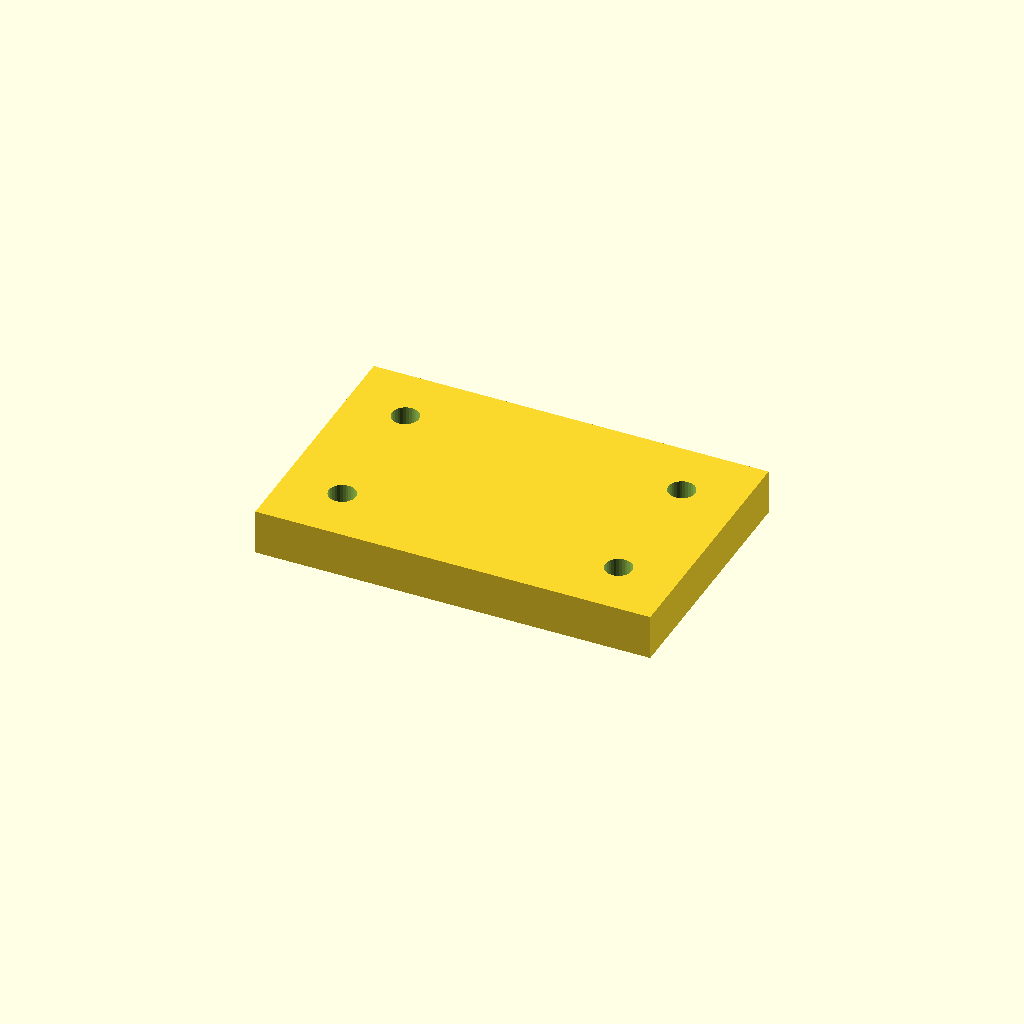
Cell 1 — every parameter at its default value.
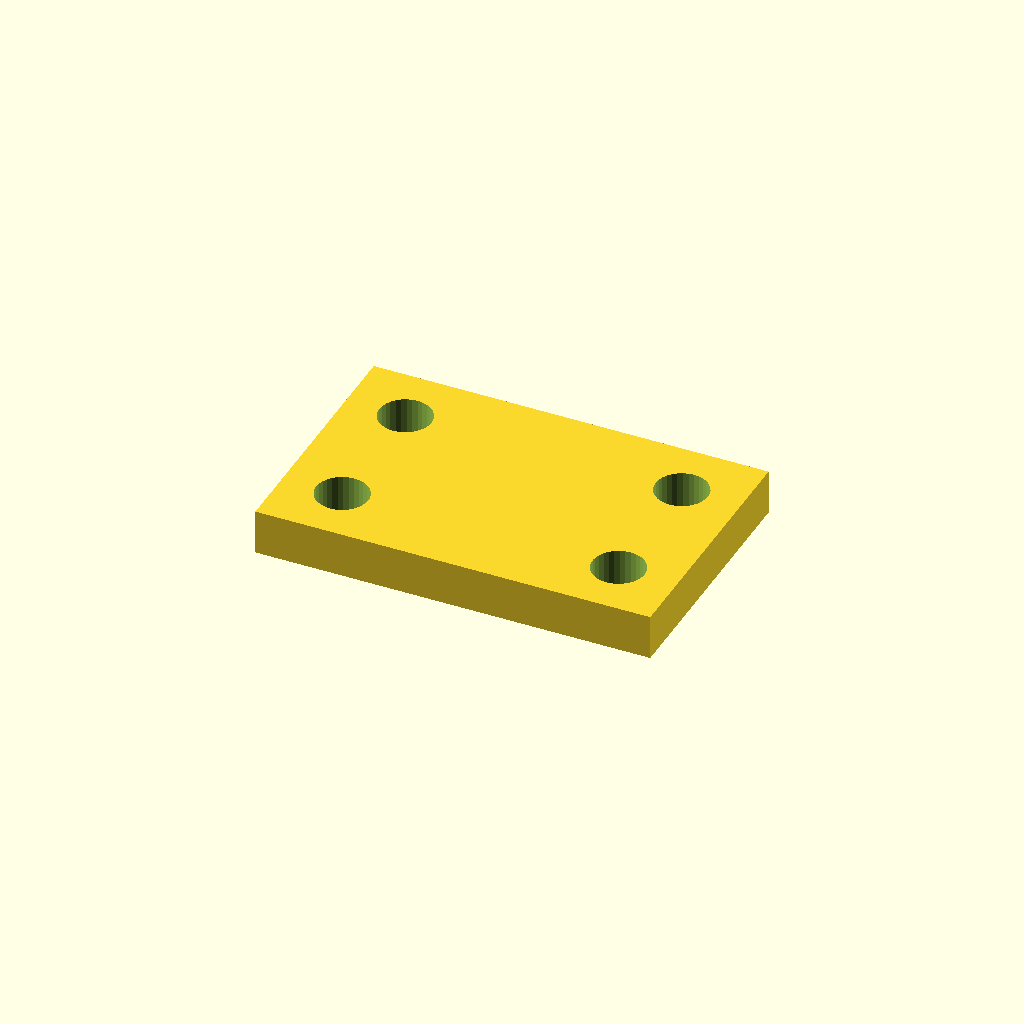
Cell 2: the same model with bore_d = 9.
One fixed orthographic camera (rotation 55°, 0°, 25°; colour scheme Cornfield) for every cell.
The OpenSCAD source (optional_data/data/place1/cornerplates/part_0097.scad):
$fn = 32;

// ----------------------------------------------------------------------
// Corner plate 70 x 45 x 8
// 4 holes, centres taken from the edge offset
// ----------------------------------------------------------------------

// --- parameters (mm) ---
plate = [70, 45, 8];     // overall size (x, y, z)
holes = 4;               // number of holes the drawing asks for
bore_d = 4.5;            // nominal hole diameter from the drawing
print_allowance = 0.25;  // clearance added for printing
edge = 10.5;             // hole centre offset from the plate edge

// --- derived feature positions (mm) ---
hole_d = bore_d + print_allowance;  // = 4.75   hole diameter as printed
corner_x = plate[0] / 2 - edge;     // = 24.5   corner hole X
corner_y = plate[1] / 2 - edge;     // = 12   corner hole Y
feature_centers = [
  [corner_x, corner_y],
  [-corner_x, corner_y],
  [-corner_x, -corner_y],
  [corner_x, -corner_y]
];   // hole centres the loop below drills

// plate outline, every hole drilled through with the same cutters
difference() {
  cube(plate, center = true);
  for (centre = feature_centers)
    translate([centre[0], centre[1], 0])
      cylinder(d = hole_d, h = plate[2] + 2, center = true);
}
Customizer parameters (derived from the source; name, type, default, range or options):
plate: vector, default [70, 45, 8]
holes: number, default 4
bore_d: number, default 4.5
print_allowance: number, default 0.25
edge: number, default 10.5
